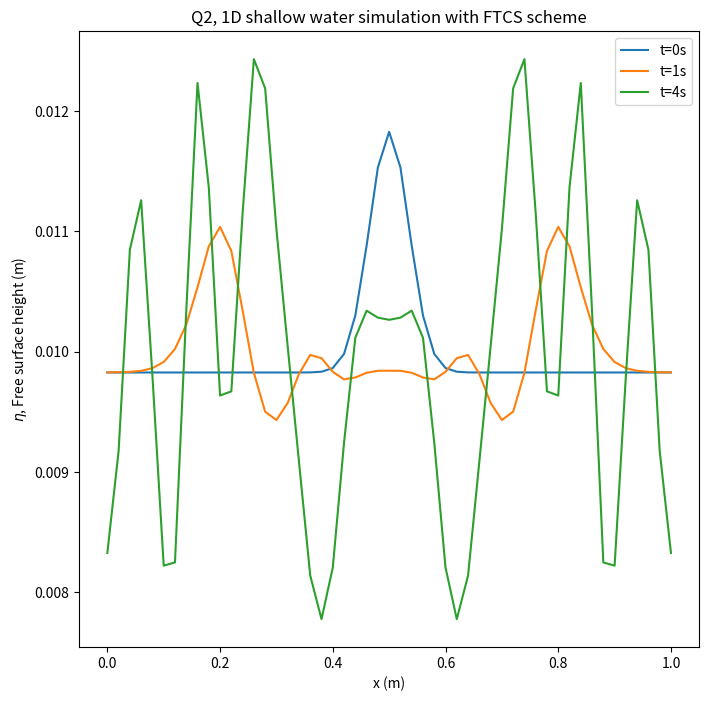

This figure's Python source:
# -*- coding: utf-8 -*-
"""
Created on Thu Nov  5 19:18:17 2020

[redacted]
"""

import numpy as np
from matplotlib import pyplot as plt
import matplotlib.animation as animation


#Simulation set up
L = 1
J = 50
dx = L/J
dt = 0.01


g = 9.81
eta_b = 0
H = 0.01
A = 0.002
sigma = 0.05
miu = 0.5

x = np.arange(0, L+dx, dx)

#Initiate u and eta grids
u = np.zeros(J+1, float)
eta = np.zeros(J+1, float)

u_new = np.zeros(J+1, float)
eta_new = np.zeros(J+1, float)


#Initial condition
avg = np.average(A*np.exp(-(x-miu)**2/sigma**2))
eta = H + A*np.exp(-(x-miu)**2/sigma**2) - avg


t = 0
t_end = 5
t_error = 1e-5

#Save wave form at t=0s
eta_0 = np.copy(eta)


#Animation code
#fig, ax = plt.subplots(figsize = (8, 8))
#ims = []


#Time loop starts here
while t <= t_end:
    for j in range(J+1):
        
        #Boundary condition at x=0
        if j == 0:

            u_new[j] = 0
            eta_new[j] = eta[j] - (u[j+1]*eta[j+1] - u[j]*eta[j])*dt/dx
        
        #Boundary condition at x=L
        elif j == J:
            
            u_new[j] = 0
            eta_new[j] = eta[j] - (u[j]*eta[j] - u[j-1]*eta[j-1])*dt/dx
        
        #Implementation of FTCS scheme
        else:
            u_new[j] = u[j] - ((u[j+1]**2 - u[j-1]**2)/2 + g*(eta[j+1]-eta[j-1]))*dt/(2*dx)
            eta_new[j] = eta[j] - (u[j+1]*eta[j+1] - u[j-1]*eta[j-1])*dt/(2*dx)
            
    #Save wave form at t=1s   
    if t - 1 <= t_error:
        eta_1 = np.copy(eta)
        
    #Save wave form at t=4s
    if t - 4 <= t_error:
        eta_4 = np.copy(eta)
    
    
    #Animation code
    #im,  = ax.plot(x, eta, animated=True, color = 'c')
    #ax.set_ylabel('$\eta$, Free surface height (m)')
    #ax.set_xlabel('x (m)')
    #ims.append([im])
    
    #Update time step
    u = np.copy(u_new)
    eta = np.copy(eta_new)
    
    #Update time
    t += dt


################# Plot ########################
plt.figure(1, figsize = (8, 8))
plt.plot(x, eta_0, label = 't=0s')
plt.plot(x, eta_1, label = 't=1s')
plt.plot(x, eta_4, label = 't=4s')
plt.ylabel('$\eta$, Free surface height (m)')
plt.xlabel('x (m)')
plt.title('Q2, 1D shallow water simulation with FTCS scheme')
plt.legend()

#Animation code
#ani = animation.ArtistAnimation(fig, ims, interval=25, blit=True, repeat_delay=1000)
#ani.save('Q2.mp4')  

